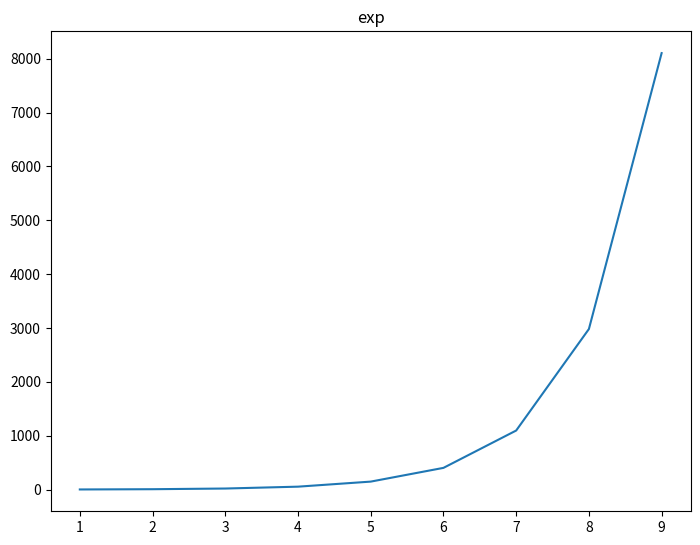
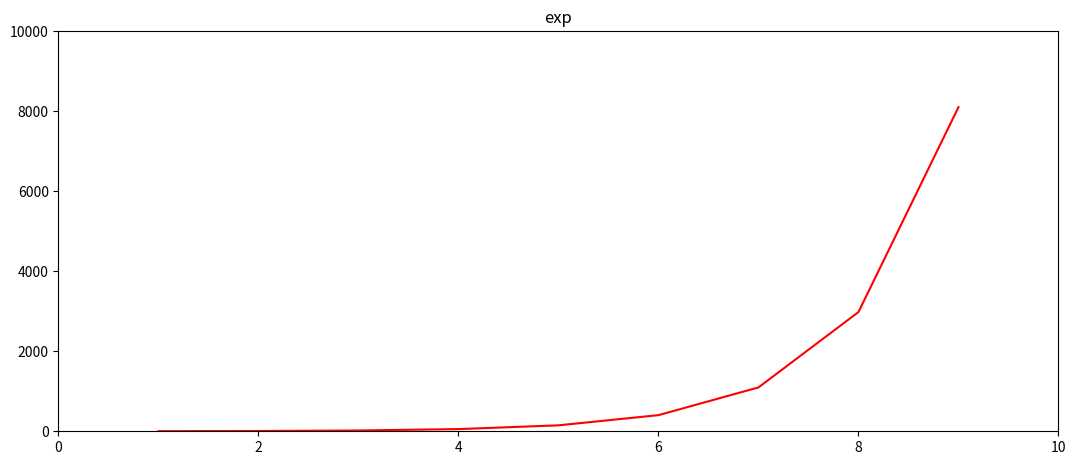

Write the Python code that produced these figures, in order.
import matplotlib.pyplot as plt
fig = plt.figure()
a1 = fig.add_axes([0,0,1,1])
import numpy as np
x = np.arange(1,10)
a1.plot(x, np.exp(x))
a1.set_title('exp')
plt.show()

import matplotlib.pyplot as plt
fig = plt.figure(figsize=(10,4))
a1 = fig.add_axes([0.1,0.1,1,1])
import numpy as np
x = np.arange(1,10)
a1.plot(x, np.exp(x),'r')
a1.set_title('exp')
a1.set_ylim(0,10000)
a1.set_xlim(0,10)
plt.show()

